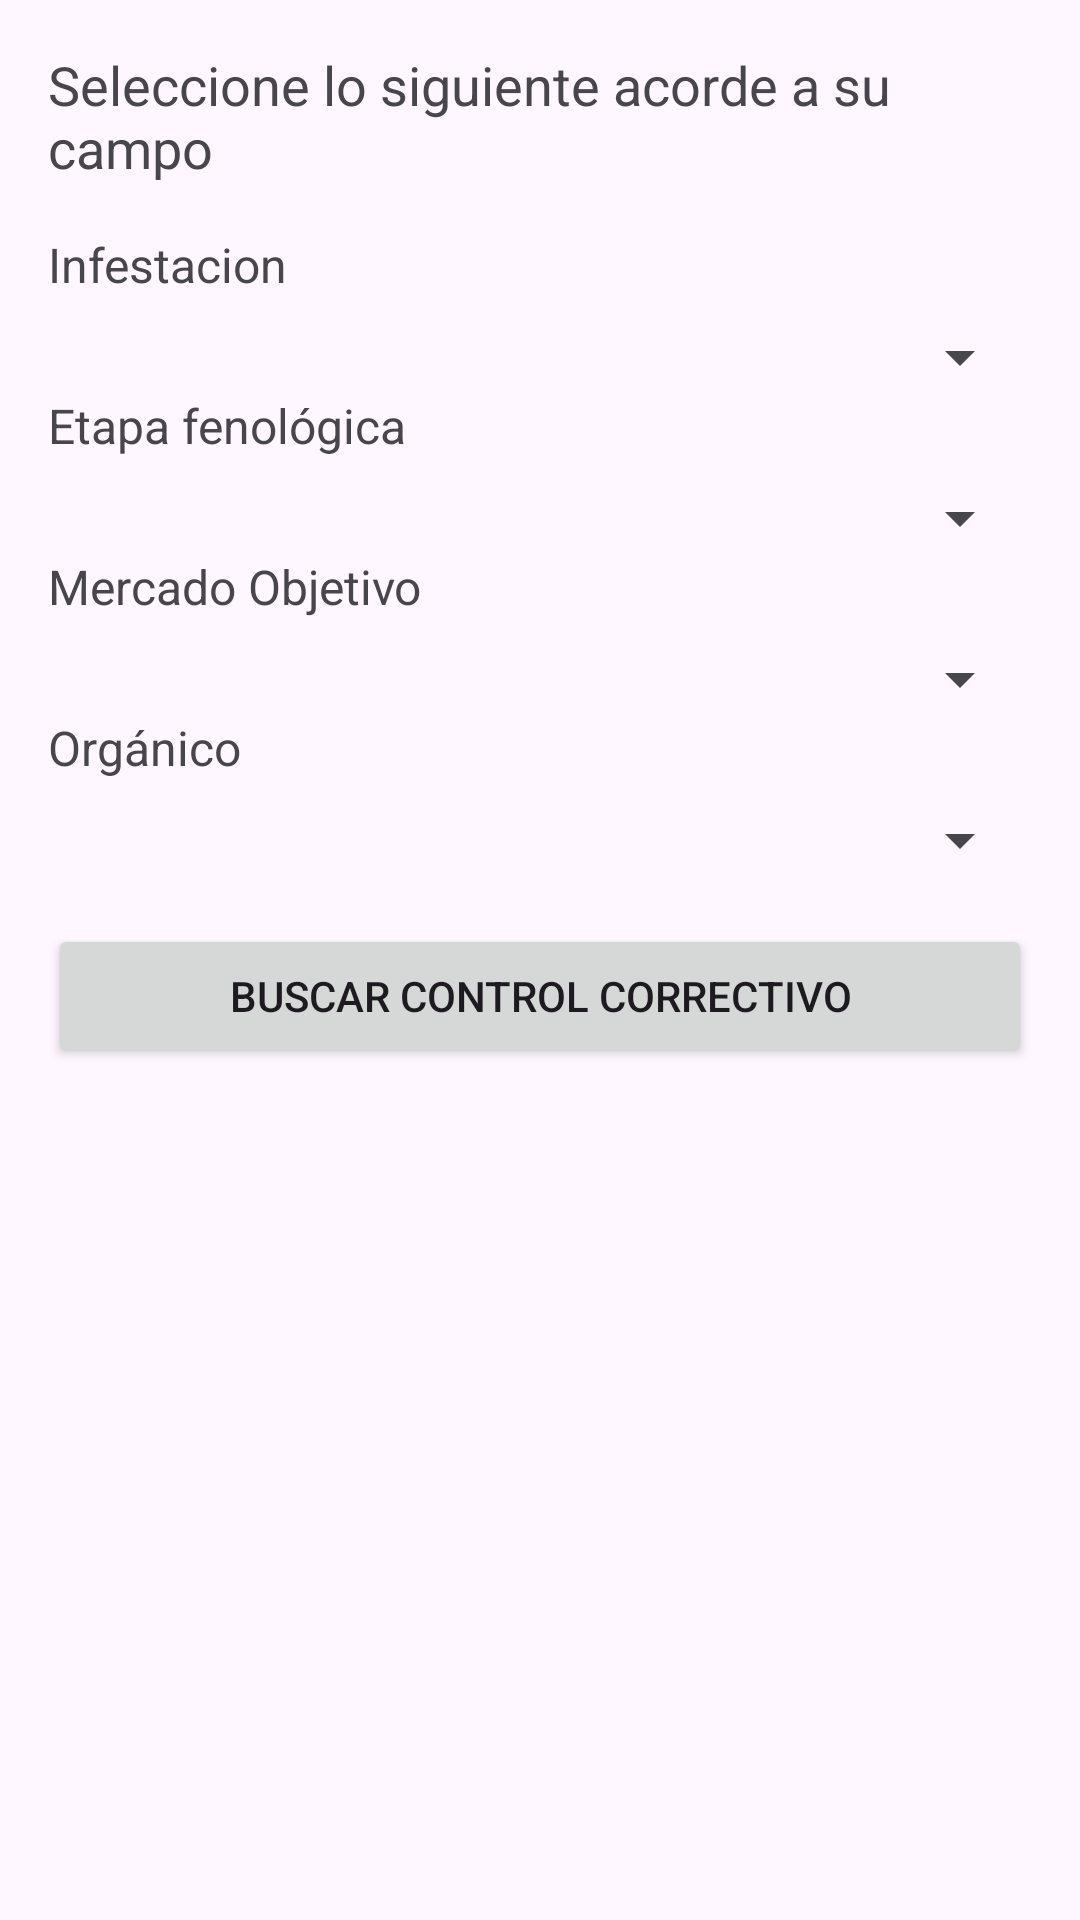

Here is an Android app screen rendered from its layout file. Give the layout XML and the strings, colors and styles it references.
<!-- AndroidManifest.xml: application theme Theme.AvoCare -->
<!-- res/layout/activity_gravedad.xml -->
<?xml version="1.0" encoding="utf-8"?>
<LinearLayout xmlns:android="http://schemas.android.com/apk/res/android"
    android:layout_width="match_parent"
    android:layout_height="match_parent"
    android:orientation="vertical"
    android:padding="16dp">

    <TextView
        android:layout_width="wrap_content"
        android:layout_height="wrap_content"
        android:text="Seleccione lo siguiente acorde a su campo"
        android:textSize="18sp"
        android:layout_gravity="center"
        android:layout_marginBottom="16dp" />

    <TextView
        android:layout_width="wrap_content"
        android:layout_height="wrap_content"
        android:text="@string/gravedadInfestacion"
        android:textSize="16sp"
        android:layout_marginBottom="8dp" />

    <Spinner
        android:id="@+id/spinnerInfestacion"
        android:layout_width="match_parent"
        android:layout_height="wrap_content"
        android:prompt="@string/spinner_prompt_infestacion" />

    <TextView
        android:layout_width="wrap_content"
        android:layout_height="wrap_content"
        android:text="@string/gravedadEtapaFeno"
        android:textSize="16sp"
        android:layout_marginBottom="8dp" />

    <Spinner
        android:id="@+id/spinnerEtapaFenologica"
        android:layout_width="match_parent"
        android:layout_height="wrap_content"
        android:prompt="@string/spinner_prompt_etapa_fenologica" />

    <TextView
        android:layout_width="wrap_content"
        android:layout_height="wrap_content"
        android:text="@string/gravedadMerObj"
        android:textSize="16sp"
        android:layout_marginBottom="8dp" />

    <Spinner
        android:id="@+id/spinnerMercadoObjetivo"
        android:layout_width="match_parent"
        android:layout_height="wrap_content"
        android:prompt="@string/spinner_prompt_mercado_objetivo" />

    <TextView
        android:layout_width="wrap_content"
        android:layout_height="wrap_content"
        android:text="@string/gravedadOrg"
        android:textSize="16sp"
        android:layout_marginBottom="8dp" />

    <Spinner
        android:id="@+id/spinnerOrganico"
        android:layout_width="match_parent"
        android:layout_height="wrap_content"
        android:prompt="@string/spinner_prompt_organico" />

    <Button
        android:id="@+id/btnBuscarControlCorrectivo"
        android:layout_width="match_parent"
        android:layout_height="wrap_content"
        android:text="Buscar control correctivo"
        android:layout_marginTop="16dp" />


</LinearLayout>
<!-- resources referenced by this layout -->
<resources>
  <string name="gravedadEtapaFeno">Etapa fenológica</string>
  <string name="gravedadInfestacion">Infestacion</string>
  <string name="gravedadMerObj">Mercado Objetivo</string>
  <string name="gravedadOrg">Orgánico</string>
  <string name="spinner_prompt_etapa_fenologica">Etapa fenológica</string>
  <string name="spinner_prompt_infestacion">Infestación</string>
  <string name="spinner_prompt_mercado_objetivo">Mercado objetivo</string>
  <string name="spinner_prompt_organico">Orgánico</string>
  <style name="Theme.AvoCare" parent="Base.Theme.AvoCare" />
  <style name="Base.Theme.AvoCare" parent="Theme.Material3.DayNight.NoActionBar">
          
          
      </style>
</resources>
